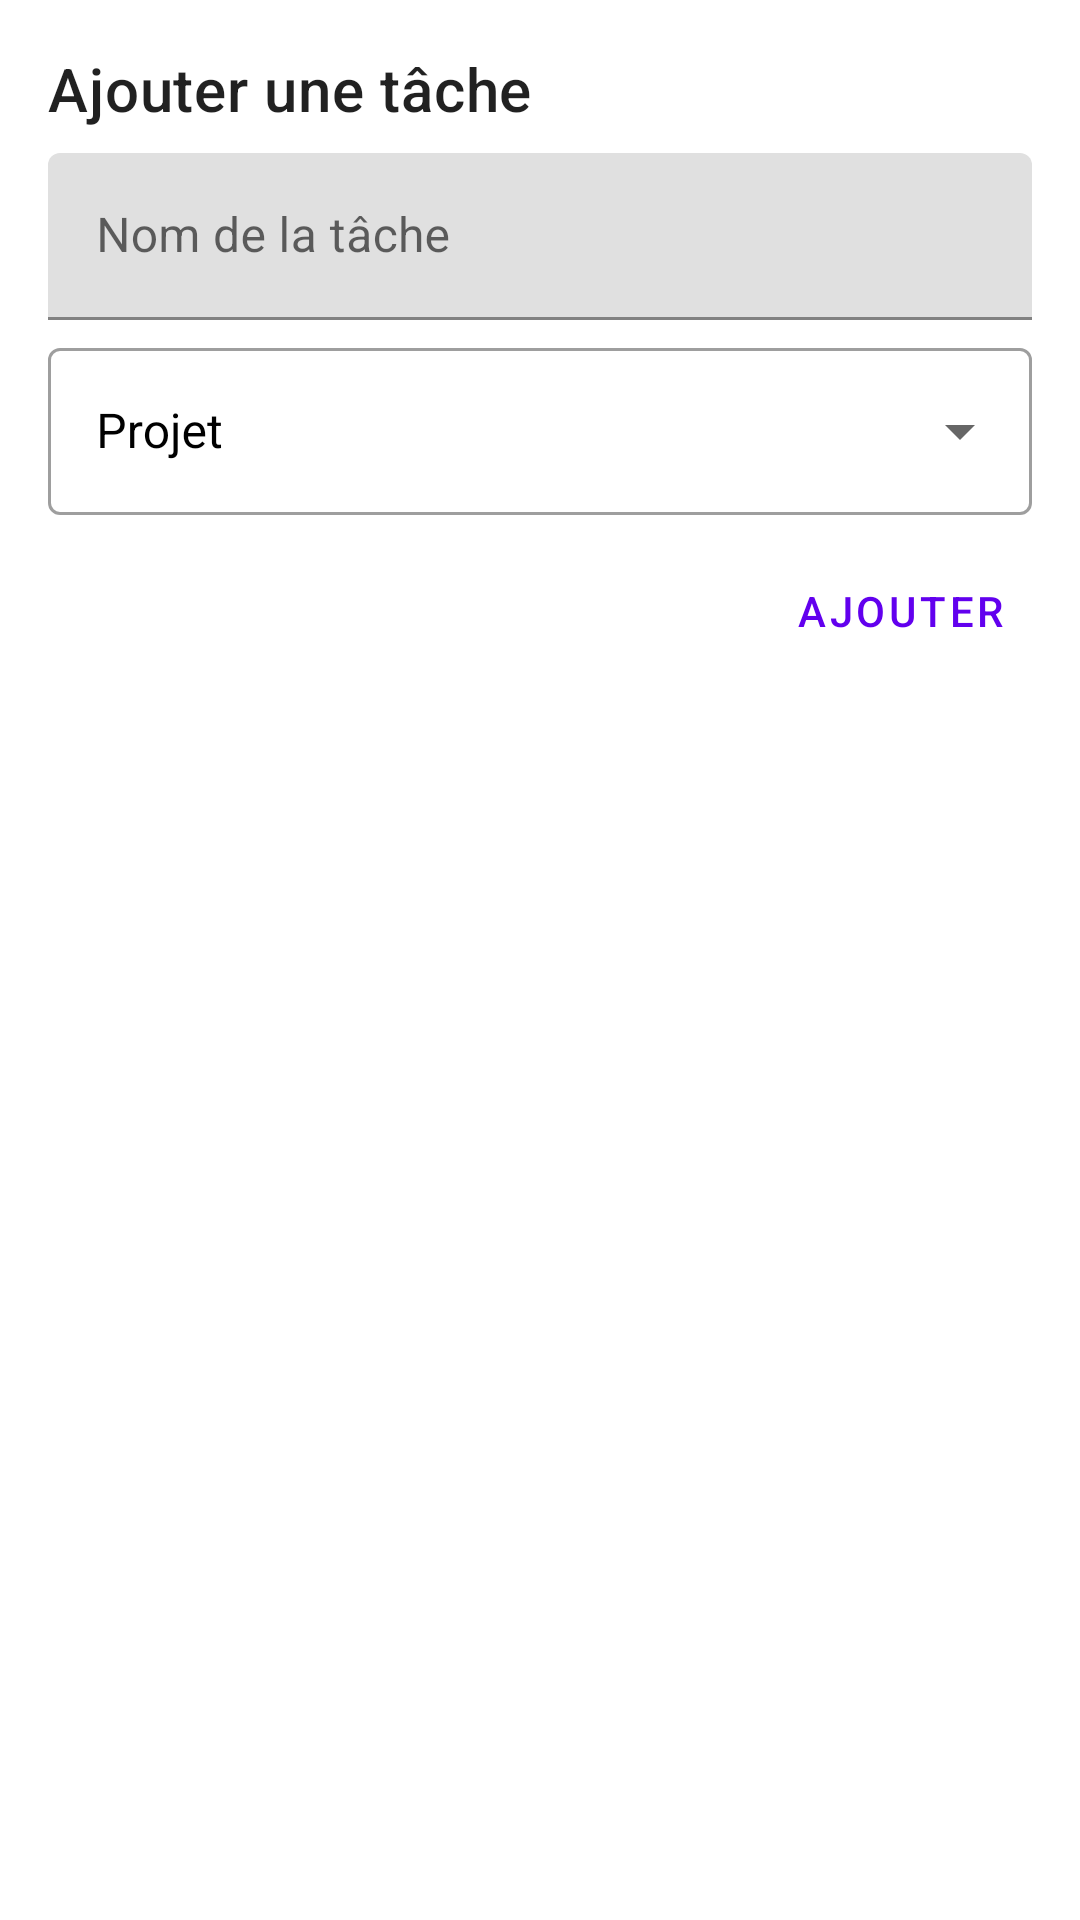

Layout XML and referenced resources for this Android screen:
<!-- AndroidManifest.xml: application theme Theme.Todok -->
<!-- res/layout/add_task_dialog.xml -->
<?xml version="1.0" encoding="utf-8"?>
<androidx.constraintlayout.widget.ConstraintLayout xmlns:android="http://schemas.android.com/apk/res/android"
    xmlns:app="http://schemas.android.com/apk/res-auto"
    android:layout_width="match_parent"
    android:layout_height="wrap_content"
    android:minWidth="300dp"
    android:paddingHorizontal="16dp"
    android:paddingVertical="8dp">

    <TextView
        android:id="@+id/add_task_title"
        android:layout_width="0dp"
        android:layout_height="wrap_content"
        android:layout_marginVertical="8dp"
        android:text="@string/add_task"
        android:textAlignment="textStart"
        android:textAppearance="@style/TextAppearance.MaterialComponents.Headline6"
        app:layout_constraintEnd_toEndOf="parent"
        app:layout_constraintStart_toStartOf="parent"
        app:layout_constraintTop_toTopOf="parent" />

    <com.google.android.material.textfield.TextInputLayout
        android:id="@+id/add_task_description"
        android:layout_width="0dp"
        android:layout_height="wrap_content"
        android:layout_marginVertical="8dp"
        app:layout_constraintEnd_toEndOf="parent"
        app:layout_constraintStart_toStartOf="parent"
        app:layout_constraintTop_toBottomOf="@id/add_task_title">

        <com.google.android.material.textfield.TextInputEditText
            android:id="@+id/add_task_description_edit"
            android:layout_width="match_parent"
            android:layout_height="wrap_content"
            android:hint="@string/task_name_hint"
            android:importantForAutofill="no"
            android:inputType="textAutoComplete" />
    </com.google.android.material.textfield.TextInputLayout>

    <com.google.android.material.textfield.TextInputLayout
        android:id="@+id/add_task_project_spinner_layout"
        style="@style/AppTheme.AutoCompleteTextView"
        android:layout_width="0dp"
        android:layout_height="wrap_content"
        android:layout_marginVertical="4dp"
        android:textColorHint="@android:color/black"
        app:layout_constraintEnd_toEndOf="parent"
        app:layout_constraintStart_toStartOf="parent"
        app:layout_constraintTop_toBottomOf="@id/add_task_description">

        <AutoCompleteTextView
            android:id="@+id/add_task_project_spinner_actv"
            android:layout_width="match_parent"
            android:layout_height="match_parent"
            android:hint="@string/project_spinner_hint"
            android:inputType="none" />

    </com.google.android.material.textfield.TextInputLayout>

    <Button
        android:id="@+id/add_task_add_button"
        style="@style/Widget.MaterialComponents.Button.TextButton.Icon"
        android:layout_width="wrap_content"
        android:layout_height="wrap_content"
        android:layout_marginTop="8dp"
        android:text="@string/add_button"
        app:layout_constraintEnd_toEndOf="parent"
        app:layout_constraintTop_toBottomOf="@id/add_task_project_spinner_layout" />

</androidx.constraintlayout.widget.ConstraintLayout>
<!-- resources referenced by this layout -->
<resources>
  <string name="add_button">Ajouter</string>
  <string name="add_task">Ajouter une tâche</string>
  <string name="project_spinner_hint">Projet</string>
  <string name="task_name_hint">Nom de la tâche</string>
  <style name="AppTheme.AutoCompleteTextView" parent="Widget.MaterialComponents.TextInputLayout.OutlinedBox.ExposedDropdownMenu">
          <item name="boxBackgroundColor">@android:color/transparent</item>
      </style>
  <style name="Theme.Todok" parent="Theme.MaterialComponents.DayNight.DarkActionBar">
          
          <item name="colorPrimary">@color/purple_500</item>
          <item name="colorPrimaryVariant">@color/purple_700</item>
          <item name="colorOnPrimary">@color/white</item>
          
          <item name="colorSecondary">@color/teal_200</item>
          <item name="colorSecondaryVariant">@color/teal_700</item>
          <item name="colorOnSecondary">@color/black</item>
          
          <item name="android:statusBarColor">?attr/colorPrimaryVariant</item>
          
      </style>
  <color name="purple_500">#FF6200EE</color>
  <color name="purple_700">#FF3700B3</color>
  <color name="white">#FFFFFFFF</color>
  <color name="teal_200">#FF03DAC5</color>
  <color name="teal_700">#FF018786</color>
  <color name="black">#FF000000</color>
</resources>
